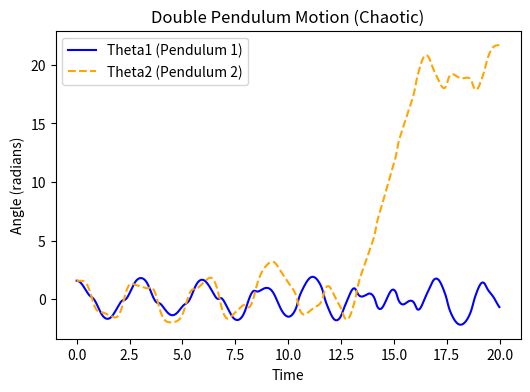

The matplotlib source for this figure:
import numpy as np
from scipy.integrate import solve_ivp
import matplotlib.pyplot as plt

# Constants for double pendulum
g = 9.81  # Gravity (m/s^2)
L1, L2 = 1.0, 1.0  # Lengths of pendulums (m)
m1, m2 = 1.0, 1.0  # Masses of pendulums (kg)

# Equations of motion for double pendulum
def double_pendulum(t, state):
    theta1, z1, theta2, z2 = state
    delta = theta2 - theta1

    denominator1 = (m1 + m2) * L1 - m2 * L1 * np.cos(delta) ** 2
    denominator2 = (L2 / L1) * denominator1

    dz1 = (
        m2 * L1 * z1 ** 2 * np.sin(delta) * np.cos(delta)
        + m2 * g * np.sin(theta2) * np.cos(delta)
        + m2 * L2 * z2 ** 2 * np.sin(delta)
        - (m1 + m2) * g * np.sin(theta1)
    ) / denominator1

    dz2 = (
        -L2 * z2 ** 2 * np.sin(delta) * np.cos(delta)
        + (m1 + m2) * (g * np.sin(theta1) * np.cos(delta) - L1 * z1 ** 2 * np.sin(delta) - g * np.sin(theta2))
    ) / denominator2

    return [z1, dz1, z2, dz2]

# Generate chaotic double pendulum data
def generate_double_pendulum_data(time_span=(0, 20), dt=0.01, initial_state=(np.pi/2, 0, np.pi/2, 0)):
    t_eval = np.arange(time_span[0], time_span[1], dt)
    sol = solve_ivp(double_pendulum, time_span, initial_state, t_eval=t_eval, method='RK45')
    return sol.t, sol.y

# Only run this block if script is executed directly
if __name__ == "__main__":
    # Generate data
    t_dp, theta_dp = generate_double_pendulum_data()

    # Plot Double Pendulum motion
    plt.figure(figsize=(6, 4))
    plt.plot(t_dp, theta_dp[0], label="Theta1 (Pendulum 1)", color="blue")
    plt.plot(t_dp, theta_dp[2], label="Theta2 (Pendulum 2)", color="orange", linestyle="dashed")
    plt.xlabel("Time")
    plt.ylabel("Angle (radians)")
    plt.title("Double Pendulum Motion (Chaotic)")
    plt.legend()
    plt.show()
